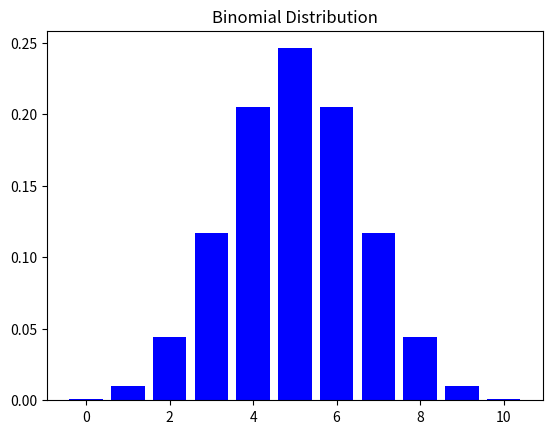

Generate this figure with matplotlib:
import numpy as np
from matplotlib import pyplot as plt
from scipy.stats import binom

# Parameters
n = 10  # number of trials
p = 0.5  # probability of success

# Plot the data
x = np.linspace(0, 10, 11)  # number of successes
plt.bar(x, binom.pmf(x, n, p), color='blue')
plt.title('Binomial Distribution')
plt.show()
